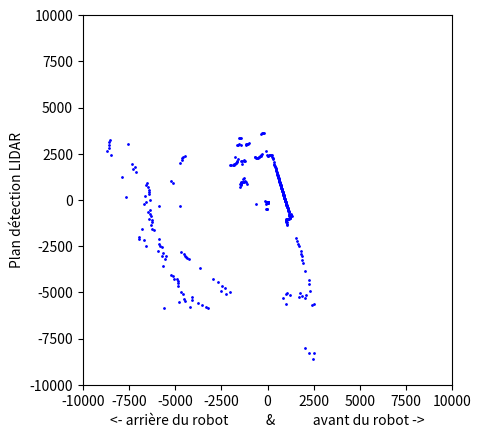

Generate this figure with matplotlib:
from math import cos, sin, radians
import matplotlib.pyplot as plt
import numpy as np
#.............................................................................
#gestion du mapping

nb_ligne_matrice=10000
nb_colonne_matrice=10000

#.............................................................................
# Create a figure and axis for the plot
fig, ax = plt.subplots()

# used to scale data to fit on the screen
max_distance = 10000

#gestion des données du lidar
def process_data(data):

    ax.clear()  # Clear the previous plot
    ax.set_xlim(-max_distance, max_distance)
    ax.set_ylim(-max_distance, max_distance)
    ax.set_aspect('equal', adjustable='box')  # Set aspect ratio to equal for correct scaling

    #on recupere la matrice du lidar
    for angle, distance in enumerate(data):
        if distance != -1:
            # Convert polar coordinates to Cartesian coordinates
            x = distance * cos(radians(angle))
            y = distance * sin(radians(angle))
            #................................................................
            plt.xlabel('<- arrière du robot            &            avant du robot ->')
            plt.ylabel('Plan détection LIDAR')
            ax.plot(x, y, 'bo', markersize=1)  # Plot each point

    plt.draw()
    plt.pause(3)
  

try:
    
    scan_data=[940.5, 933.0, 932.25, 925.0, 924.25, 918.75, 917.75, 913.75, 909.75, 909.75, 908.25, 905.0, 902.75, 902.5, 901.25, 900.5, 900.5, 901.0, 900.0, 899.75, 900.75, 902.75, 906.0, 906.5, 907.25, 910.75, 912.5, 913.25, 919.5, 924.0, 924.0, 928.0, 932.5, 937.5, 942.0, 949.0, 949.25, 957.5, 966.5, 977.0, 977.75, 986.25, 997.0, 1001.5, 1009.75, 1024.5, 1037.75, 1042.5, 1052.0, 1067.25, 1073.25, 1087.25, 1101.25, 1125.75, 1130.5, 1146.75, 1168.25, 1179.75, 1188.5, 1217.5, 1245.75, 1256.0, 1276.25, 1307.25, 1318.75, 1340.0, 1378.25, 1423.5, 1434.75, 1463.25, 1514.0, 1563.75, 1583.75, 1625.5, 1686.25, 1706.25, 1783.5, 1823.75, 1903.25, 1946.25, 1999.25, 2101.0, 2223.25, 2277.25, 2340.5, 2435.5, 2444.75, 2434.75, 2411.25, 2387.0, 2387.0, 2420.5, 2632.75, 3603.25, 3604.0, 3614.75, 3565.0, 2480.5, 2464.0, 2407.5, 2387.0, 2364.25, 2349.0, 2341.75, 2346.75, 2369.5, 2415.25, 2420.0, 3211.0, 3213.25, 3219.0, 3220.5, 3184.5, 3632.0, 3672.25, 3695.25, 3292.25, 3376.5, 3353.5, 3418.25, 2444.75, 2521.5, 2452.25, 2524.5, 2556.5, 2404.25, 2726.0, 2888.0, 2693.0, 2650.75, 2618.5, 2611.75, 2605.75, 2630.25, 2642.0, 2683.75, 2716.0, 2767.5, 1740.5, 1736.5, 1567.75, 1521.0, 1432.75, 1582.75, 1666.5, 1692.5, 1708.75, 1704.0, 1706.0, 1703.25, 1702.75, 1671.5, 5077.75, 5124.5, 5137.0, 5114.5, 1655.5, 5122.0, 8149.75, 9108.0, 9147.75, 9054.0, 9016.5, 9096.75, 8799.0, 7598.25, 7391.75, 7463.75, 7278.5, 5339.75, 5218.0, 8001.5, 6610.25, 6604.0, 6482.25, 6416.75, 6416.0, 6430.75, 6616.5, 7681.0, 6388.0, 6554.75, 6687.75, 5869.0, 4741.25, 6407.5, 6482.25, 6400.5, 6391.75, 6494.25, 6352.25, 6355.25, 6438.75, 6975.25, 6442.5, 6378.25, 7253.25, 7283.5, 7040.25, 685.75, 6244.25, 7026.25, 6364.75, 6326.75, 6233.25, 6518.25, 169.5, 6324.0, 6462.25, 6303.25, 6407.5, 5460.0, 6700.5, 5419.25, 5411.5, 5362.0, 5364.25, 5296.75, 6604.0, 6584.25, 6620.5, 6520.25, 6546.5, 6620.5, 6704.75, 5192.5, 8093.5, 6830.75, 6857.25, 7313.75, 7026.25, 7068.75, 6649.75, 6804.25, 7155.0, 5195.0, 6739.0, 134.25, 6704.75, 5200.0, 6679.25, 6662.25, 5249.25, 5510.0, 5283.5, 137.0, 5571.25, 136.25, 5361.5, 136.5, 136.5, 136.75, 234.25, 136.5, 145.0, 136.5, 136.5, 145.5, 136.25, 145.5, 138.25, 494.0, 140.75, 137.75, 141.0, 476.25, 138.0, 499.5, 137.75, 138.25, 138.25, 138.0, 138.5, 138.5, 142.0, 138.5, 139.25, 141.0, 141.0, 5386.0, 5703.75, 5164.5, 5137.0, 5286.25, 8272.75, 8570.0, 8951.75, 8672.25, 5513.0, 5307.5, 5521.5, 5703.75, 5530.25, 6185.75, 6142.5, 5427.75, 5063.25, 4888.0, 4327.0, 3923.5, 3734.25, 3566.25, 3453.25, 3286.25, 2998.75, 2897.25, 2738.5, 2555.25, 1748.5, 1698.0, 1593.0, 1551.0, 1510.25, 1461.5, 1467.5, 1477.0, 1491.75, 1505.25, 1515.0, 1535.25, 1557.0, 1557.0, 1550.25, 1496.5, 1460.25, 1433.75, 1399.75, 1571.75, 1516.25, 1464.75, 1326.5, 1305.25, 1304.75, 1264.75, 1254.75, 1241.5, 1206.75, 1182.0, 1169.5, 1138.25, 1118.0, 1107.0, 1092.0, 1080.25, 1070.0, 1059.5, 1044.75, 1038.75, 1030.5, 1015.5, 1008.5, 1007.5, 992.0, 989.25, 976.5, 962.5, 962.0, 954.5, 949.0, 944.5]
    process_data(scan_data)

   
except KeyboardInterrupt:
    print('Stopping.')